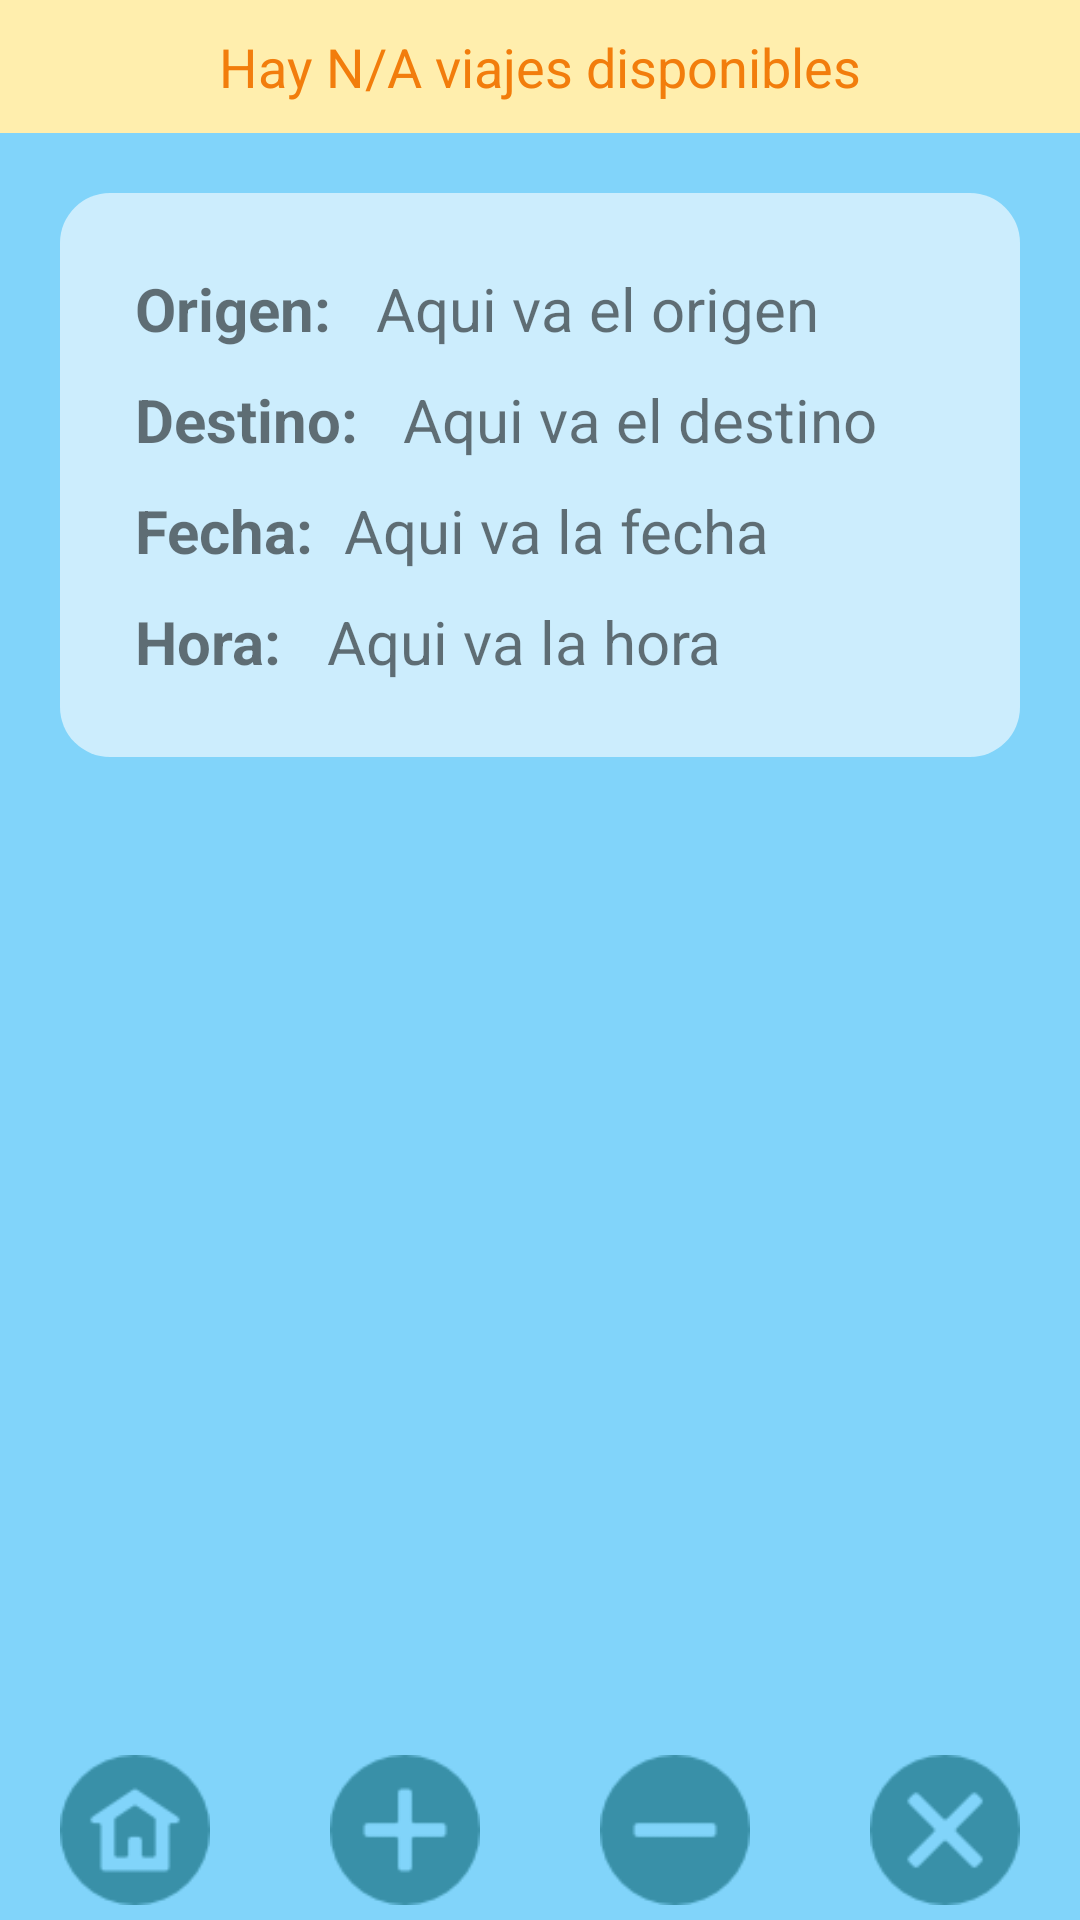

The Android layout XML behind this screen, and the referenced resources:
<!-- AndroidManifest.xml: application theme AppTheme -->
<!-- res/layout/activity_select.xml -->
<?xml version="1.0" encoding="utf-8"?>
<LinearLayout xmlns:android="http://schemas.android.com/apk/res/android"
    android:orientation="vertical"
    android:layout_width="match_parent"
    android:layout_height="match_parent"
    android:gravity="center_horizontal"
    android:background="@color/blue"
    android:id="@+id/lyt_select">

    <LinearLayout
        android:layout_width="match_parent"
        android:layout_height="wrap_content"
        android:gravity="center"
        android:background="#ffeead">


        <TextView
            android:text="Hay N/A viajes disponibles"
            android:id="@+id/tw_qtravels"
            android:layout_width="wrap_content"
            android:layout_height="wrap_content"
            android:textSize="18dp"
            android:textColor="#f27d0c"
            android:layout_margin="10dp"
            />
    </LinearLayout>


    <LinearLayout
        android:layout_margin="20dp"
        android:layout_width="match_parent"
        android:layout_height="wrap_content"
        android:orientation="vertical"
        android:background="@drawable/table"
        android:id="@+id/tbl_data">

        <LinearLayout
            android:layout_width="match_parent"
            android:layout_height="wrap_content"
            android:orientation="horizontal"
            android:gravity="left">

            <TextView
                android:text="Origen: "
                android:textStyle="bold"
                style="@style/TextView"
                android:layout_width="wrap_content"
                android:layout_height="wrap_content" />

            <TextView
                android:id="@+id/tw_source"
                android:text="Aqui va el origen"
                style="@style/TextView" />
        </LinearLayout>

        <LinearLayout
            android:layout_width="match_parent"
            android:layout_height="wrap_content"
            android:orientation="horizontal"
            android:gravity="left">

            <TextView
                android:text="Destino: "
                android:textStyle="bold"
                style="@style/TextView"
                android:layout_width="wrap_content"
                android:layout_height="wrap_content" />

            <TextView
                android:id="@+id/tw_target"
                android:text="Aqui va el destino"
                style="@style/TextView"
                />
        </LinearLayout>


        <LinearLayout
            android:layout_width="match_parent"
            android:layout_height="wrap_content"
            android:orientation="horizontal"
            android:gravity="left">
            <TextView
                android:text="Fecha:"
                android:textStyle="bold"
                style="@style/TextView"
                android:layout_height="wrap_content"
                android:layout_width="wrap_content" />

            <TextView
                android:id="@+id/tw_date"
                android:text="Aqui va la fecha"
                style="@style/TextView"/>
        </LinearLayout>

        <LinearLayout
            android:layout_width="match_parent"
            android:layout_height="wrap_content"
            android:orientation="horizontal"
            android:gravity="left">

            <TextView
                android:text="Hora: "
                android:textStyle="bold"
                style="@style/TextView"/>

            <TextView
                android:id="@+id/tw_time"
                android:text="Aqui va la hora"
                style="@style/TextView"/>
        </LinearLayout>
    </LinearLayout>

    <Space
        android:layout_width="match_parent"
        android:layout_height="wrap_content"
        android:layout_weight="1"/>


    <LinearLayout
        android:layout_width="match_parent"
        android:layout_height="60dp"
        android:layout_alignParentBottom="true"
        android:layout_marginBottom="0dp">

        <ImageButton
            android:id="@+id/btn_menu"
            android:text="Menu"
            android:src="@drawable/ic_home"
            android:onClick="gotoMenu"
            style="@style/ImageButton"/>

        <ImageButton
            android:id="@+id/btn_ok"
            android:onClick="lockTravel"
            android:src="@drawable/ic_add"
            style="@style/ImageButton"/>


        <ImageButton
            android:id="@+id/btn_nok"
            android:onClick="changeTravel"
            android:src="@drawable/ic_remove"
            style="@style/ImageButton"/>

        <ImageButton
            android:layout_gravity="bottom"
            android:id="@+id/btn_exit"
            android:onClick="gotoExit"
            android:src="@drawable/ic_exit"
            style="@style/ImageButton"/>

    </LinearLayout>


</LinearLayout>
<!-- resources referenced by this layout -->
<resources>
  <color name="blue">#81D4FA</color>
  <!-- drawable ic_add: png bitmap (drawable, 860 bytes) -->
  <!-- drawable ic_exit: png bitmap (drawable, 1062 bytes) -->
  <!-- drawable ic_home: png bitmap (drawable, 1152 bytes) -->
  <!-- drawable ic_remove: png bitmap (drawable, 822 bytes) -->
  <!-- drawable table (drawable) -->
  <?xml version="1.0" encoding="utf-8"?>
  <shape xmlns:android="http://schemas.android.com/apk/res/android">
      <solid android:color="#99FFFFFF"/>
      <corners android:radius="50px"/>
      <padding android:bottom="20dp" android:left="20dp" android:right="20dp" android:top="20dp"/>
  </shape>
  <style name="ImageButton">
          <item name="android:adjustViewBounds">true</item>
          <item name="android:layout_width">50dp</item>
          <item name="android:layout_height">50dp</item>
          <item name="android:layout_marginBottom">5dp</item>
          <item name="android:layout_marginTop">5dp</item>
          <item name="android:layout_marginLeft">20dp</item>
          <item name="android:layout_marginRight">20dp</item>
          <item name="android:cropToPadding">false</item>
          <item name="android:background">#00000000</item>
          <item name="android:scaleType">fitXY</item>
      </style>
  <style name="TextView">
          <item name="android:layout_margin">5dp</item>
          <item name="android:textSize">20dp</item>
          <item name="android:layout_width">wrap_content</item>
          <item name="android:layout_height">wrap_content</item>
      </style>
  <style name="AppTheme" parent="Theme.AppCompat.Light.DarkActionBar">
          
          <item name="colorPrimary">@color/light_blue</item>
          <item name="colorPrimaryDark">@color/dark_blue</item>
          <item name="colorAccent">#00cd00</item>
      </style>
</resources>
